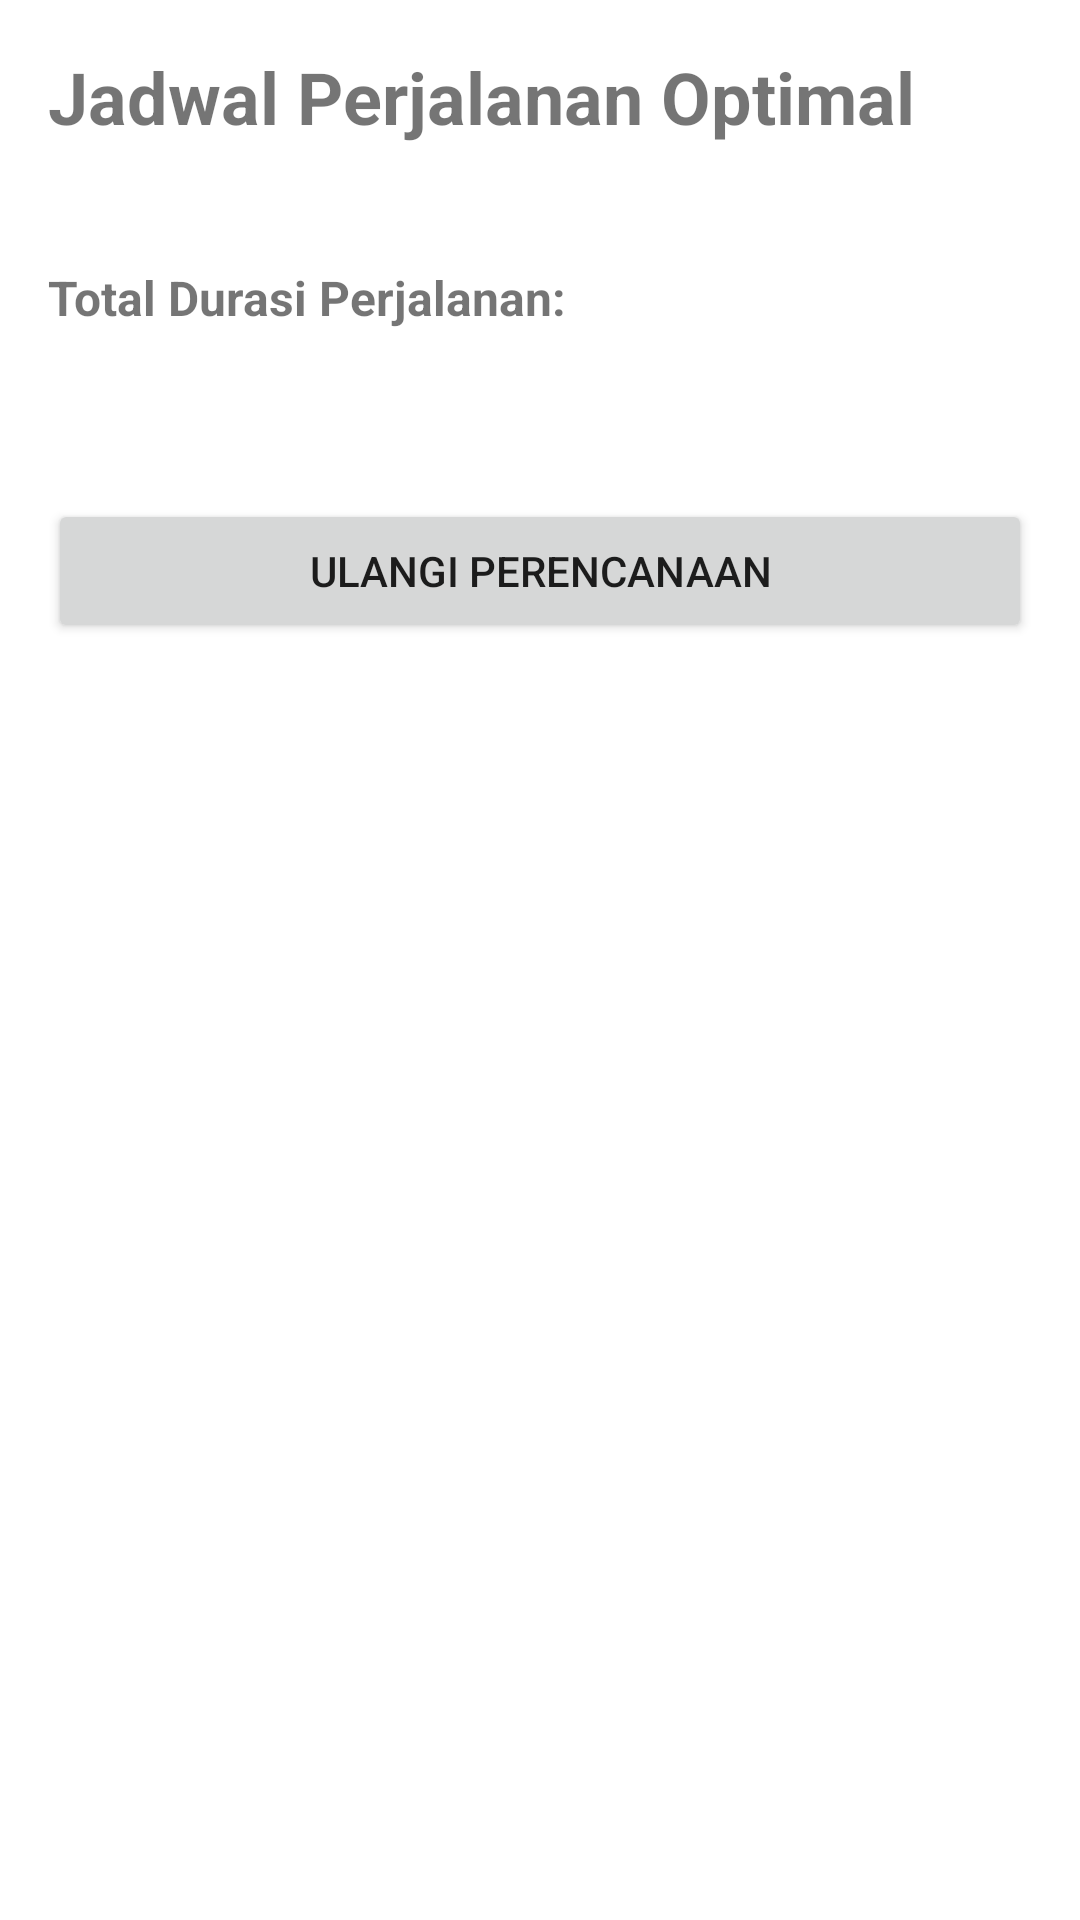

Write the Android layout XML for this screen, with the resource values it uses.
<!-- AndroidManifest.xml: application theme Theme.OptimasiRute -->
<!-- res/layout/fragment_result.xml -->
<?xml version="1.0" encoding="utf-8"?>
<androidx.constraintlayout.widget.ConstraintLayout xmlns:android="http://schemas.android.com/apk/res/android"
    xmlns:app="http://schemas.android.com/apk/res-auto"
    xmlns:tools="http://schemas.android.com/tools"
    android:layout_width="match_parent"
    android:layout_height="match_parent"
    tools:context=".ui.result.ResultFragment">

    <ProgressBar
        android:id="@+id/progress_bar"
        android:layout_width="wrap_content"
        android:layout_height="wrap_content"
        android:visibility="gone"
        app:layout_constraintBottom_toBottomOf="parent"
        app:layout_constraintEnd_toEndOf="parent"
        app:layout_constraintStart_toStartOf="parent"
        app:layout_constraintTop_toTopOf="parent" />

    <ScrollView
        android:id="@+id/content_scroll_view"
        android:layout_width="0dp"
        android:layout_height="0dp"
        app:layout_constraintTop_toTopOf="parent"
        app:layout_constraintBottom_toBottomOf="parent"
        app:layout_constraintStart_toStartOf="parent"
        app:layout_constraintEnd_toEndOf="parent">

        <LinearLayout
            android:id="@+id/content_layout"
            android:layout_width="match_parent"
            android:layout_height="wrap_content"
            android:orientation="vertical"
            android:padding="16dp"
            android:visibility="visible">

            <TextView
                android:id="@+id/tv_title"
                android:layout_width="wrap_content"
                android:layout_height="wrap_content"
                android:text="Jadwal Perjalanan Optimal"
                android:textSize="24sp"
                android:textStyle="bold" />

            
            <LinearLayout
                android:id="@+id/itinerary_container"
                android:layout_width="match_parent"
                android:layout_height="wrap_content"
                android:layout_marginTop="16dp"
                android:orientation="vertical"/>

            <TextView
                android:id="@+id/tv_total_time_label"
                android:layout_width="wrap_content"
                android:layout_height="wrap_content"
                android:layout_marginTop="24dp"
                android:text="Total Durasi Perjalanan:"
                android:textSize="16sp"
                android:textStyle="bold" />

            <TextView
                android:id="@+id/tv_total_time_result"
                android:layout_width="wrap_content"
                android:layout_height="wrap_content"
                android:layout_marginTop="8dp"
                android:textSize="18sp"
                tools:text="9 jam 0 menit" />

            <Button
                android:id="@+id/btn_back_to_input"
                android:layout_width="match_parent"
                android:layout_height="wrap_content"
                android:layout_marginTop="24dp"
                android:text="Ulangi Perencanaan" />

        </LinearLayout>
    </ScrollView>

</androidx.constraintlayout.widget.ConstraintLayout>
<!-- resources referenced by this layout -->
<resources>
  <style name="Theme.OptimasiRute" parent="Theme.MaterialComponents.DayNight.NoActionBar">
          
          <item name="colorPrimary">@color/purple_500</item>
          <item name="colorPrimaryVariant">@color/purple_700</item>
          <item name="colorOnPrimary">@color/white</item>
          
          <item name="colorSecondary">@color/teal_200</item>
          <item name="colorSecondaryVariant">@color/teal_700</item>
          <item name="colorOnSecondary">@color/black</item>
          
          <item name="android:statusBarColor">?attr/colorPrimaryVariant</item>
          
      </style>
  <!-- not gathered from this repository: default colours our renderer supplied (Android Studio template values) -->
  <color name="purple_500">#FF6200EE</color>
  <color name="purple_700">#FF3700B3</color>
  <color name="teal_200">#FF03DAC5</color>
  <color name="teal_700">#FF018786</color>
  <color name="black">#FF000000</color>
  <color name="white">#FFFFFFFF</color>
</resources>
